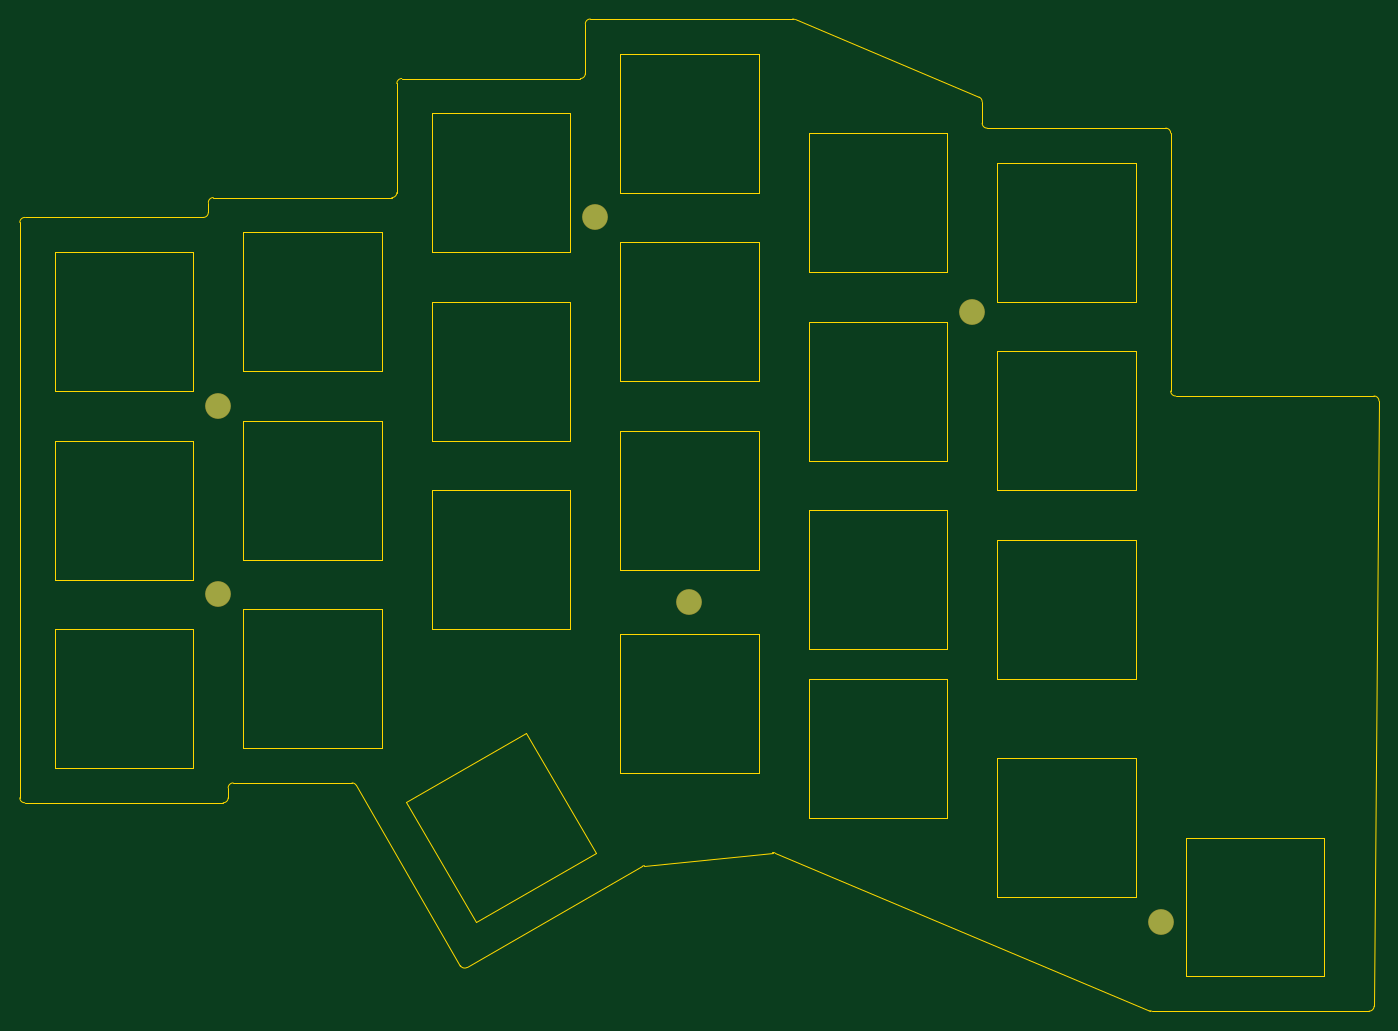
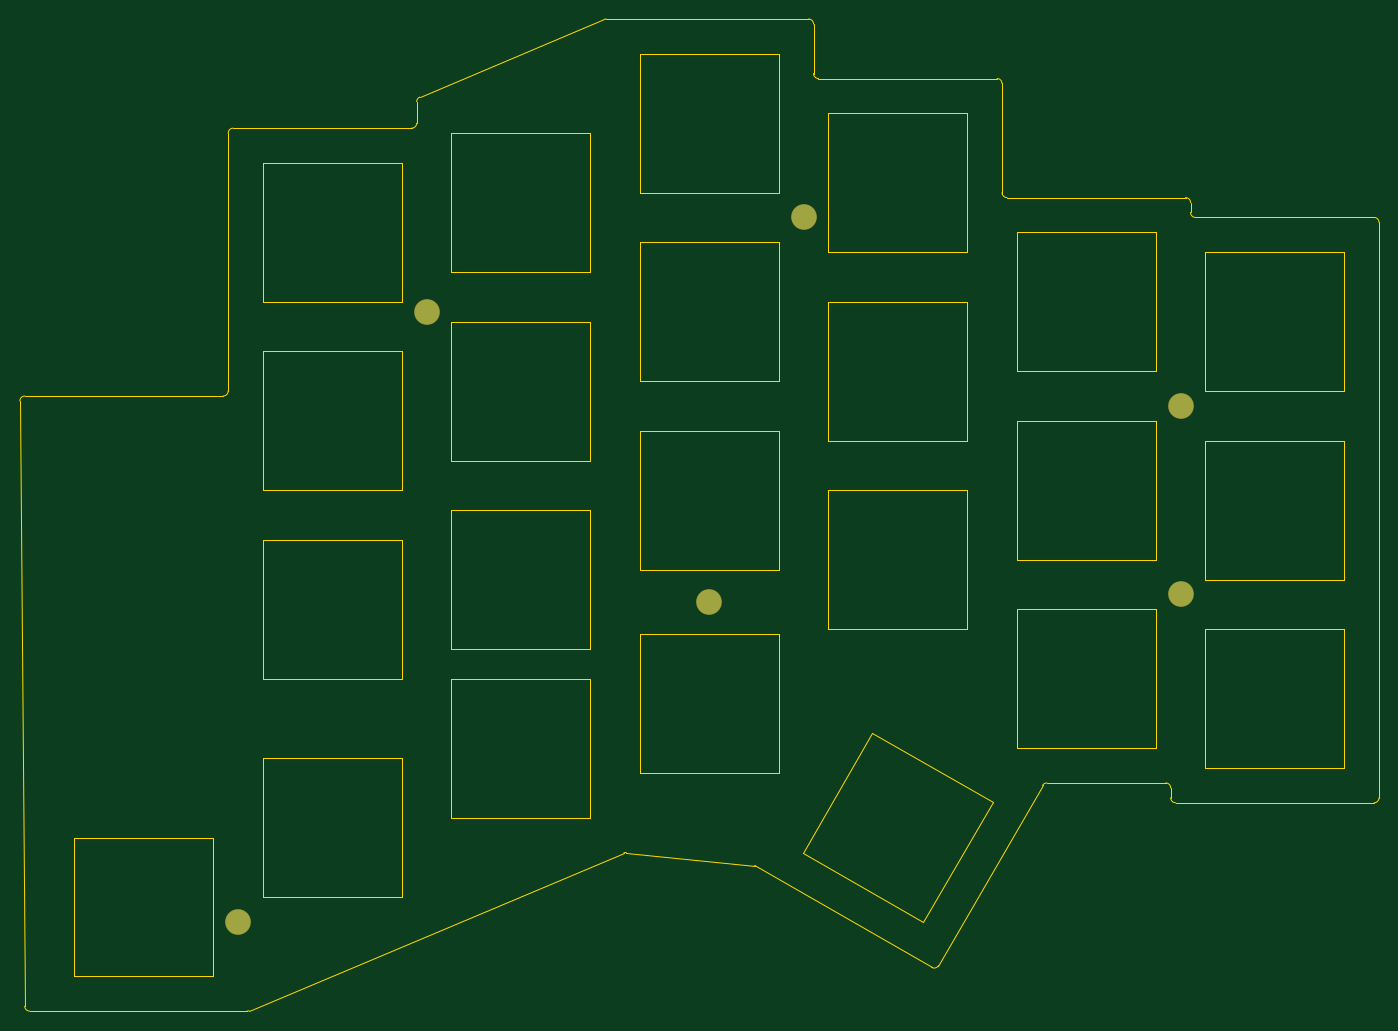
Circuit board: 9 layer files. Board 137.0 x 100.0 mm.
- bottom_copper: iteMX_top-B_Cu.gbr (808 bytes)
- bottom_mask: iteMX_top-B_Mask.gbr (714 bytes)
- paste: iteMX_top-B_Paste.gbr (458 bytes)
- bottom_silk: iteMX_top-B_Silkscreen.gbr (459 bytes)
- outline: iteMX_top-Edge_Cuts.gbr (7374 bytes)
- top_copper: iteMX_top-F_Cu.gbr (808 bytes)
- top_mask: iteMX_top-F_Mask.gbr (714 bytes)
- paste: iteMX_top-F_Paste.gbr (458 bytes)
- top_silk: iteMX_top-F_Silkscreen.gbr (498 bytes)

=== bottom_copper: iteMX_top-B_Cu.gbr ===
%TF.GenerationSoftware,KiCad,Pcbnew,(6.0.9)*%
%TF.CreationDate,2023-04-16T13:38:52+02:00*%
%TF.ProjectId,iteMX_top,6974654d-585f-4746-9f70-2e6b69636164,v1.0.0*%
%TF.SameCoordinates,Original*%
%TF.FileFunction,Copper,L2,Bot*%
%TF.FilePolarity,Positive*%
%FSLAX46Y46*%
G04 Gerber Fmt 4.6, Leading zero omitted, Abs format (unit mm)*
G04 Created by KiCad (PCBNEW (6.0.9)) date 2023-04-16 13:38:52*
%MOMM*%
%LPD*%
G01*
G04 APERTURE LIST*
%TA.AperFunction,WasherPad*%
%ADD10C,2.500000*%
%TD*%
G04 APERTURE END LIST*
D10*
%TO.P,,*%
%TO.N,*%
X9500000Y10500000D03*
%TD*%
%TO.P,,*%
%TO.N,*%
X9500000Y29500000D03*
%TD*%
%TO.P,,*%
%TO.N,*%
X47500000Y48500000D03*
%TD*%
%TO.P,,*%
%TO.N,*%
X85500000Y39000000D03*
%TD*%
%TO.P,,*%
%TO.N,*%
X104500000Y-22500000D03*
%TD*%
%TO.P,,*%
%TO.N,*%
X57000000Y9750000D03*
%TD*%
M02*

=== bottom_mask: iteMX_top-B_Mask.gbr ===
%TF.GenerationSoftware,KiCad,Pcbnew,(6.0.9)*%
%TF.CreationDate,2023-04-16T13:38:52+02:00*%
%TF.ProjectId,iteMX_top,6974654d-585f-4746-9f70-2e6b69636164,v1.0.0*%
%TF.SameCoordinates,Original*%
%TF.FileFunction,Soldermask,Bot*%
%TF.FilePolarity,Negative*%
%FSLAX46Y46*%
G04 Gerber Fmt 4.6, Leading zero omitted, Abs format (unit mm)*
G04 Created by KiCad (PCBNEW (6.0.9)) date 2023-04-16 13:38:52*
%MOMM*%
%LPD*%
G01*
G04 APERTURE LIST*
%ADD10C,2.600000*%
G04 APERTURE END LIST*
D10*
%TO.C,*%
X9500000Y10500000D03*
%TD*%
%TO.C,*%
X9500000Y29500000D03*
%TD*%
%TO.C,*%
X47500000Y48500000D03*
%TD*%
%TO.C,*%
X85500000Y39000000D03*
%TD*%
%TO.C,*%
X104500000Y-22500000D03*
%TD*%
%TO.C,*%
X57000000Y9750000D03*
%TD*%
M02*

=== paste: iteMX_top-B_Paste.gbr ===
%TF.GenerationSoftware,KiCad,Pcbnew,(6.0.9)*%
%TF.CreationDate,2023-04-16T13:38:52+02:00*%
%TF.ProjectId,iteMX_top,6974654d-585f-4746-9f70-2e6b69636164,v1.0.0*%
%TF.SameCoordinates,Original*%
%TF.FileFunction,Paste,Bot*%
%TF.FilePolarity,Positive*%
%FSLAX46Y46*%
G04 Gerber Fmt 4.6, Leading zero omitted, Abs format (unit mm)*
G04 Created by KiCad (PCBNEW (6.0.9)) date 2023-04-16 13:38:52*
%MOMM*%
%LPD*%
G01*
G04 APERTURE LIST*
G04 APERTURE END LIST*
M02*

=== bottom_silk: iteMX_top-B_Silkscreen.gbr ===
%TF.GenerationSoftware,KiCad,Pcbnew,(6.0.9)*%
%TF.CreationDate,2023-04-16T13:38:52+02:00*%
%TF.ProjectId,iteMX_top,6974654d-585f-4746-9f70-2e6b69636164,v1.0.0*%
%TF.SameCoordinates,Original*%
%TF.FileFunction,Legend,Bot*%
%TF.FilePolarity,Positive*%
%FSLAX46Y46*%
G04 Gerber Fmt 4.6, Leading zero omitted, Abs format (unit mm)*
G04 Created by KiCad (PCBNEW (6.0.9)) date 2023-04-16 13:38:52*
%MOMM*%
%LPD*%
G01*
G04 APERTURE LIST*
G04 APERTURE END LIST*
M02*

=== outline: iteMX_top-Edge_Cuts.gbr (7374 bytes, source omitted) ===
=== top_copper: iteMX_top-F_Cu.gbr ===
%TF.GenerationSoftware,KiCad,Pcbnew,(6.0.9)*%
%TF.CreationDate,2023-04-16T13:38:52+02:00*%
%TF.ProjectId,iteMX_top,6974654d-585f-4746-9f70-2e6b69636164,v1.0.0*%
%TF.SameCoordinates,Original*%
%TF.FileFunction,Copper,L1,Top*%
%TF.FilePolarity,Positive*%
%FSLAX46Y46*%
G04 Gerber Fmt 4.6, Leading zero omitted, Abs format (unit mm)*
G04 Created by KiCad (PCBNEW (6.0.9)) date 2023-04-16 13:38:52*
%MOMM*%
%LPD*%
G01*
G04 APERTURE LIST*
%TA.AperFunction,WasherPad*%
%ADD10C,2.500000*%
%TD*%
G04 APERTURE END LIST*
D10*
%TO.P,,*%
%TO.N,*%
X9500000Y10500000D03*
%TD*%
%TO.P,,*%
%TO.N,*%
X9500000Y29500000D03*
%TD*%
%TO.P,,*%
%TO.N,*%
X47500000Y48500000D03*
%TD*%
%TO.P,,*%
%TO.N,*%
X85500000Y39000000D03*
%TD*%
%TO.P,,*%
%TO.N,*%
X104500000Y-22500000D03*
%TD*%
%TO.P,,*%
%TO.N,*%
X57000000Y9750000D03*
%TD*%
M02*

=== top_mask: iteMX_top-F_Mask.gbr ===
%TF.GenerationSoftware,KiCad,Pcbnew,(6.0.9)*%
%TF.CreationDate,2023-04-16T13:38:52+02:00*%
%TF.ProjectId,iteMX_top,6974654d-585f-4746-9f70-2e6b69636164,v1.0.0*%
%TF.SameCoordinates,Original*%
%TF.FileFunction,Soldermask,Top*%
%TF.FilePolarity,Negative*%
%FSLAX46Y46*%
G04 Gerber Fmt 4.6, Leading zero omitted, Abs format (unit mm)*
G04 Created by KiCad (PCBNEW (6.0.9)) date 2023-04-16 13:38:52*
%MOMM*%
%LPD*%
G01*
G04 APERTURE LIST*
%ADD10C,2.600000*%
G04 APERTURE END LIST*
D10*
%TO.C,*%
X9500000Y10500000D03*
%TD*%
%TO.C,*%
X9500000Y29500000D03*
%TD*%
%TO.C,*%
X47500000Y48500000D03*
%TD*%
%TO.C,*%
X85500000Y39000000D03*
%TD*%
%TO.C,*%
X104500000Y-22500000D03*
%TD*%
%TO.C,*%
X57000000Y9750000D03*
%TD*%
M02*

=== paste: iteMX_top-F_Paste.gbr ===
%TF.GenerationSoftware,KiCad,Pcbnew,(6.0.9)*%
%TF.CreationDate,2023-04-16T13:38:52+02:00*%
%TF.ProjectId,iteMX_top,6974654d-585f-4746-9f70-2e6b69636164,v1.0.0*%
%TF.SameCoordinates,Original*%
%TF.FileFunction,Paste,Top*%
%TF.FilePolarity,Positive*%
%FSLAX46Y46*%
G04 Gerber Fmt 4.6, Leading zero omitted, Abs format (unit mm)*
G04 Created by KiCad (PCBNEW (6.0.9)) date 2023-04-16 13:38:52*
%MOMM*%
%LPD*%
G01*
G04 APERTURE LIST*
G04 APERTURE END LIST*
M02*

=== top_silk: iteMX_top-F_Silkscreen.gbr ===
%TF.GenerationSoftware,KiCad,Pcbnew,(6.0.9)*%
%TF.CreationDate,2023-04-16T13:38:52+02:00*%
%TF.ProjectId,iteMX_top,6974654d-585f-4746-9f70-2e6b69636164,v1.0.0*%
%TF.SameCoordinates,Original*%
%TF.FileFunction,Legend,Top*%
%TF.FilePolarity,Positive*%
%FSLAX46Y46*%
G04 Gerber Fmt 4.6, Leading zero omitted, Abs format (unit mm)*
G04 Created by KiCad (PCBNEW (6.0.9)) date 2023-04-16 13:38:52*
%MOMM*%
%LPD*%
G01*
G04 APERTURE LIST*
%ADD10C,0.150000*%
G04 APERTURE END LIST*
D10*
%TO.C,*%
%TD*%
M02*

